Run: headless pygame with SDL's dummy video driver; simulated clock (each Clock.tick advances the game by its frame time, no real sleeping); random seed 0; keys injected as events and as key.get_pressed() state; no mouse input.
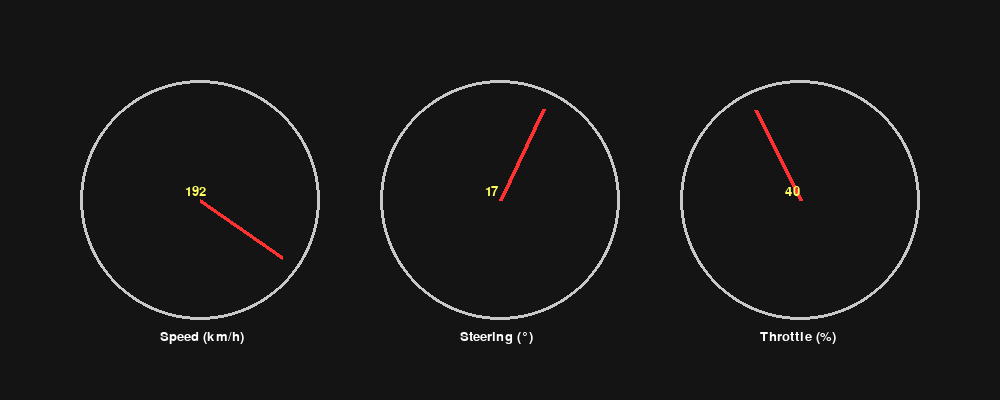
Frame 1 of 4 · flips 1–60 · no input
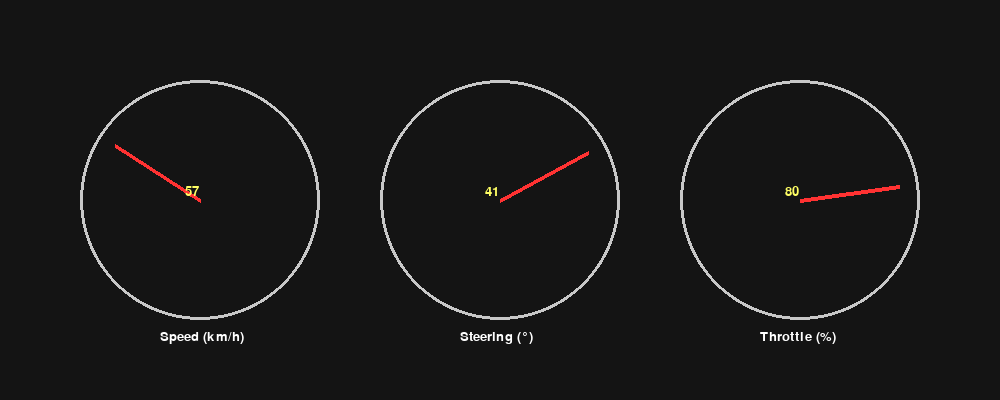
Frame 2 of 4 · flips 61–180 · tapped SPACE, RETURN · held RIGHT (→), D
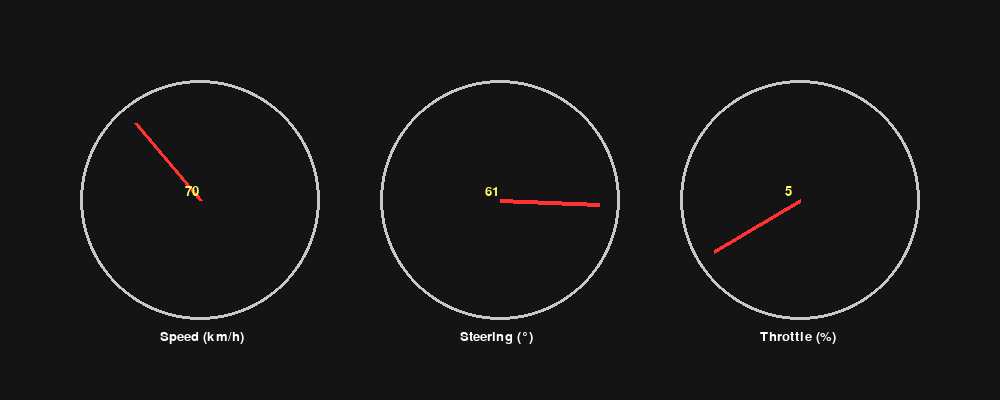
Frame 3 of 4 · flips 181–300 · held DOWN (↓), S
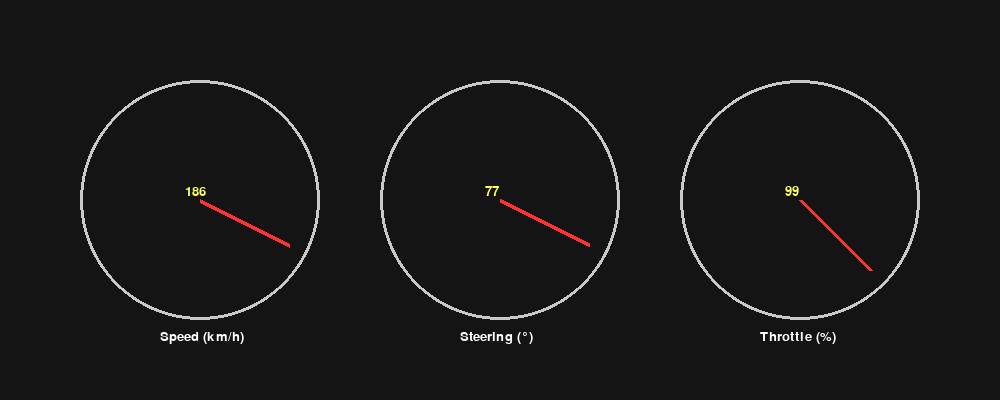
Frame 4 of 4 · flips 301–420 · held LEFT (←), A, UP (↑), W

The pygame program that drew these frames:

import pygame
import math

pygame.init()
screen = pygame.display.set_mode((1000, 400))
clock = pygame.time.Clock()
pygame.display.set_caption("Car Gauge Cluster")

# Colors
BG_COLOR = (20, 20, 20)
GAUGE_COLOR = (200, 200, 200)
NEEDLE_COLOR = (255, 50, 50)

# Gauge settings
gauge_radius = 120
center_positions = [(200, 200), (500, 200), (800, 200)]  # positions for 3 gauges

# Ranges
speed_range = (0, 200)          # km/h
steering_range = (-90, 90)      # degrees
throttle_range = (0, 100)       # %

# Angle spans (for the needle sweeps)
angle_min, angle_max = -225, 45

def draw_gauge(center, value, value_range, label):
    # Draw circle outline
    pygame.draw.circle(screen, GAUGE_COLOR, center, gauge_radius, 3)

    # Map value to angle
    vmin, vmax = value_range
    angle = angle_min + (value - vmin) / (vmax - vmin) * (angle_max - angle_min)
    angle_rad = math.radians(angle)

    # Needle endpoint
    needle_len = gauge_radius - 20
    x = center[0] + needle_len * math.cos(angle_rad)
    y = center[1] + needle_len * math.sin(angle_rad)

    pygame.draw.line(screen, NEEDLE_COLOR, center, (x, y), 4)

    # Label + Value
    font = pygame.font.SysFont("Arial", 20)
    label_surface = font.render(f"{label}", True, (255, 255, 255))
    value_surface = font.render(f"{int(value)}", True, (255, 255, 100))
    screen.blit(label_surface, (center[0] - 40, center[1] + gauge_radius + 10))
    screen.blit(value_surface, (center[0] - 15, center[1] - 15))

running = True
t = 0
while running:
    for event in pygame.event.get():
        if event.type == pygame.QUIT:
            running = False

    # Simulated values (you can replace with real data later)
    speed = (math.sin(t * 0.02) + 1) * 100       # oscillates 0–200
    steering = math.sin(t * 0.05) * 90           # oscillates -90–90
    throttle = (math.cos(t * 0.03) + 1) * 50     # oscillates 0–100

    # Draw
    screen.fill(BG_COLOR)
    draw_gauge(center_positions[0], speed, speed_range, "Speed (km/h)")
    draw_gauge(center_positions[1], steering, steering_range, "Steering (°)")
    draw_gauge(center_positions[2], throttle, throttle_range, "Throttle (%)")

    pygame.display.flip()
    clock.tick(30)
    t += 1
a
pygame.quit()
